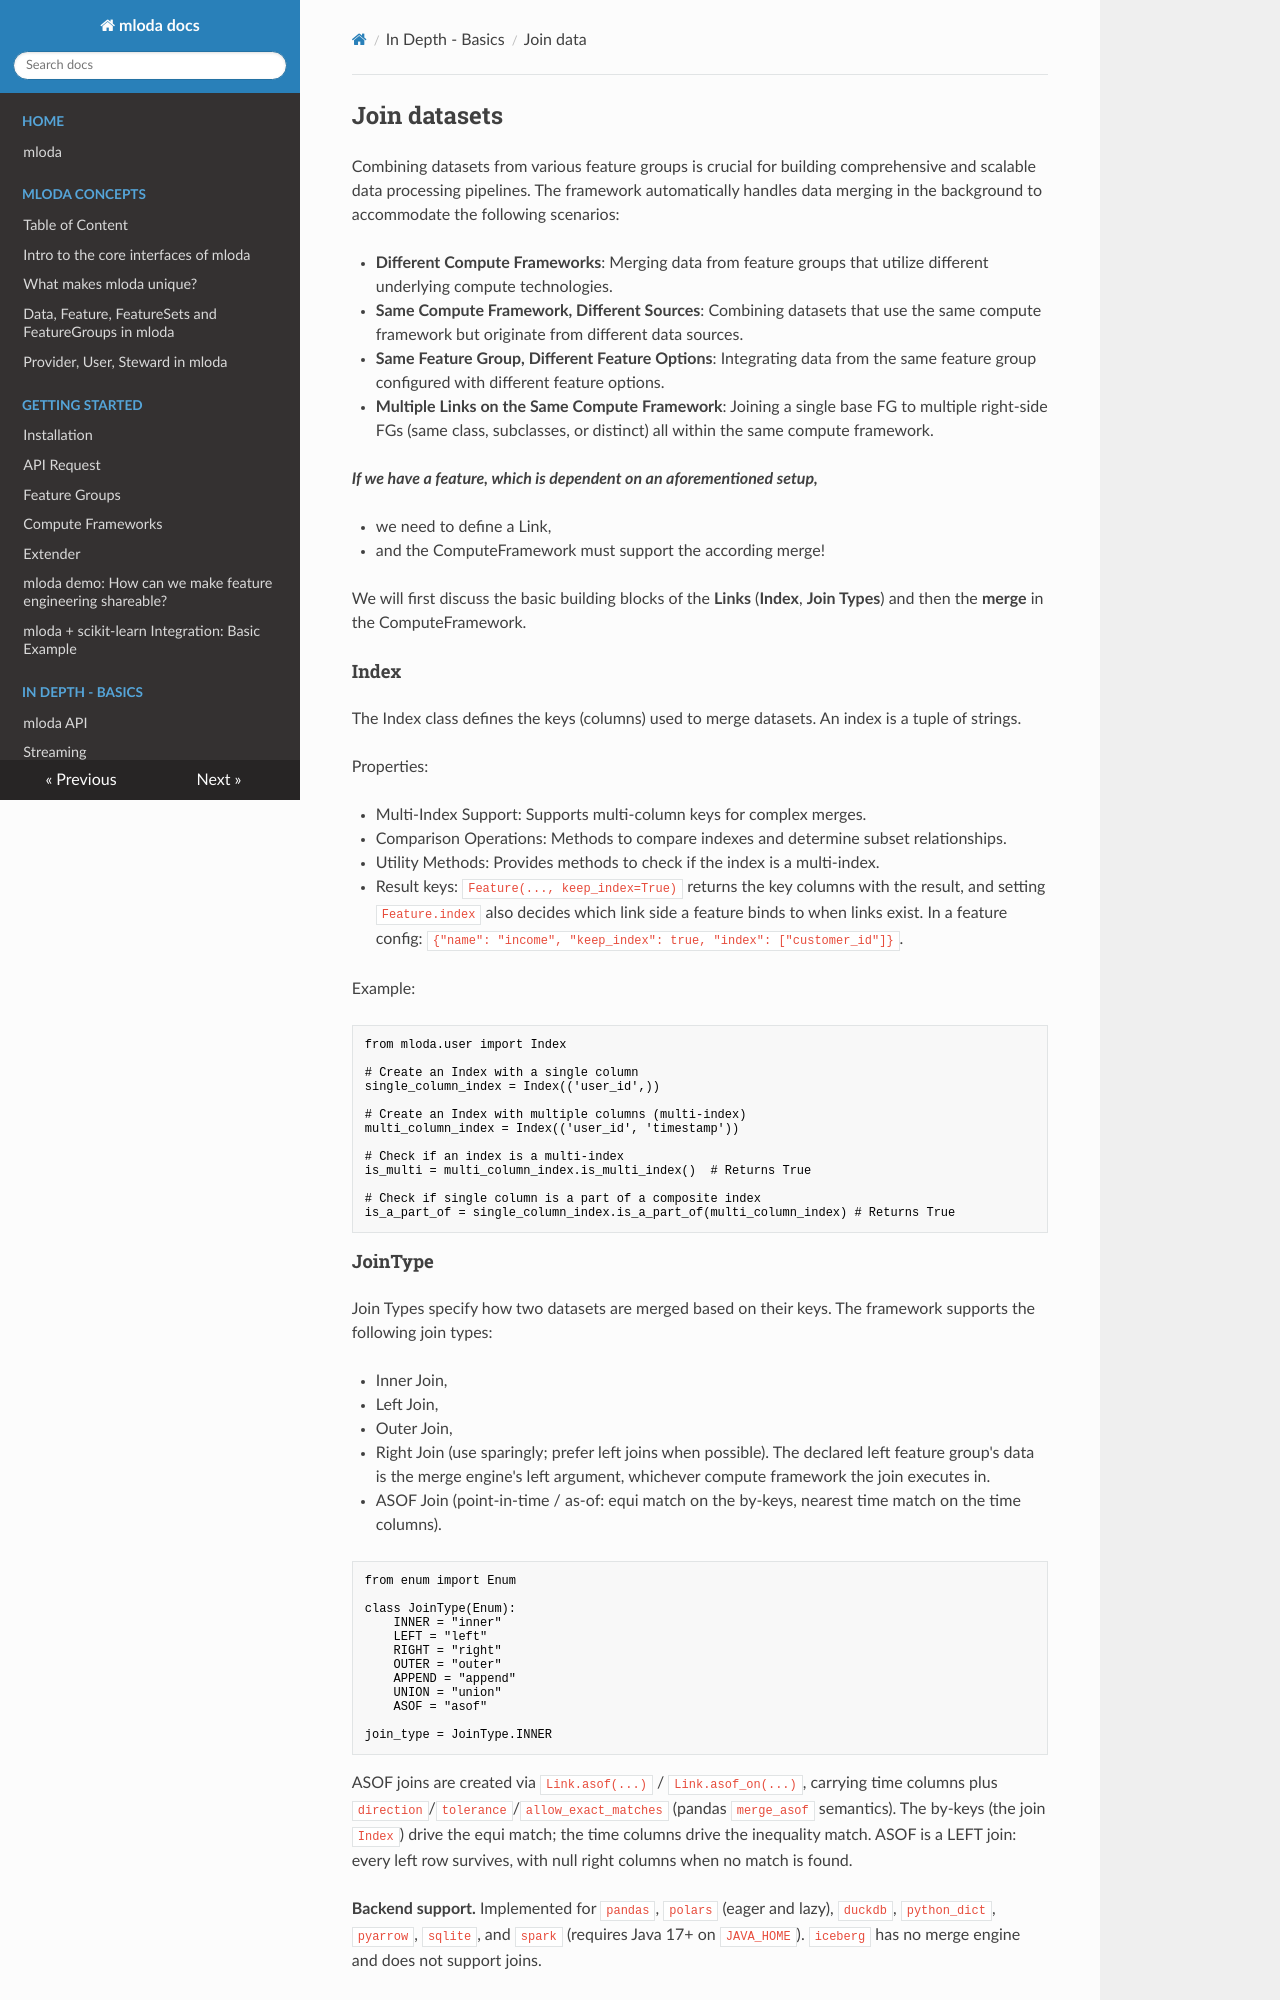

repository: mloda-ai/mloda · page: in_depth/join_data/index.html · generator: mkdocs

## Join datasets

Combining datasets from various feature groups is crucial for building comprehensive and scalable data processing pipelines. The framework automatically handles data merging in the background to accommodate the following scenarios:

-   **Different Compute Frameworks**: Merging data from feature groups that utilize different underlying compute technologies.
-   **Same Compute Framework, Different Sources**: Combining datasets that use the same compute framework but originate from different data sources.
-   **Same Feature Group, Different Feature Options**: Integrating data from the same feature group configured with different feature options.
-   **Multiple Links on the Same Compute Framework**: Joining a single base FG to multiple right-side FGs (same class, subclasses, or distinct) all within the same compute framework.


_**If we have a feature, which is dependent on an aforementioned setup,**_

-   we need to define a Link,
-   and the ComputeFramework must support the according merge!


We will first discuss the basic building blocks of the **Links** (**Index**, **Join Types**) and then the **merge** in the ComputeFramework.

#### Index

The Index class defines the keys (columns) used to merge datasets. An index is a tuple of strings.

Properties:
    
-   Multi-Index Support: Supports multi-column keys for complex merges.
-   Comparison Operations: Methods to compare indexes and determine subset relationships.
-   Utility Methods: Provides methods to check if the index is a multi-index.
-   Result keys: `Feature(..., keep_index=True)` returns the key columns with the result, and setting `Feature.index` also decides which link side a feature binds to when links exist. In a feature config: `{"name": "income", "keep_index": true, "index": ["customer_id"]}`.

Example:

```python
from mloda.user import Index

# Create an Index with a single column
single_column_index = Index(('user_id',))

# Create an Index with multiple columns (multi-index)
multi_column_index = Index(('user_id', 'timestamp'))

# Check if an index is a multi-index
is_multi = multi_column_index.is_multi_index()  # Returns True

# Check if single column is a part of a composite index
is_a_part_of = single_column_index.is_a_part_of(multi_column_index) # Returns True
```
